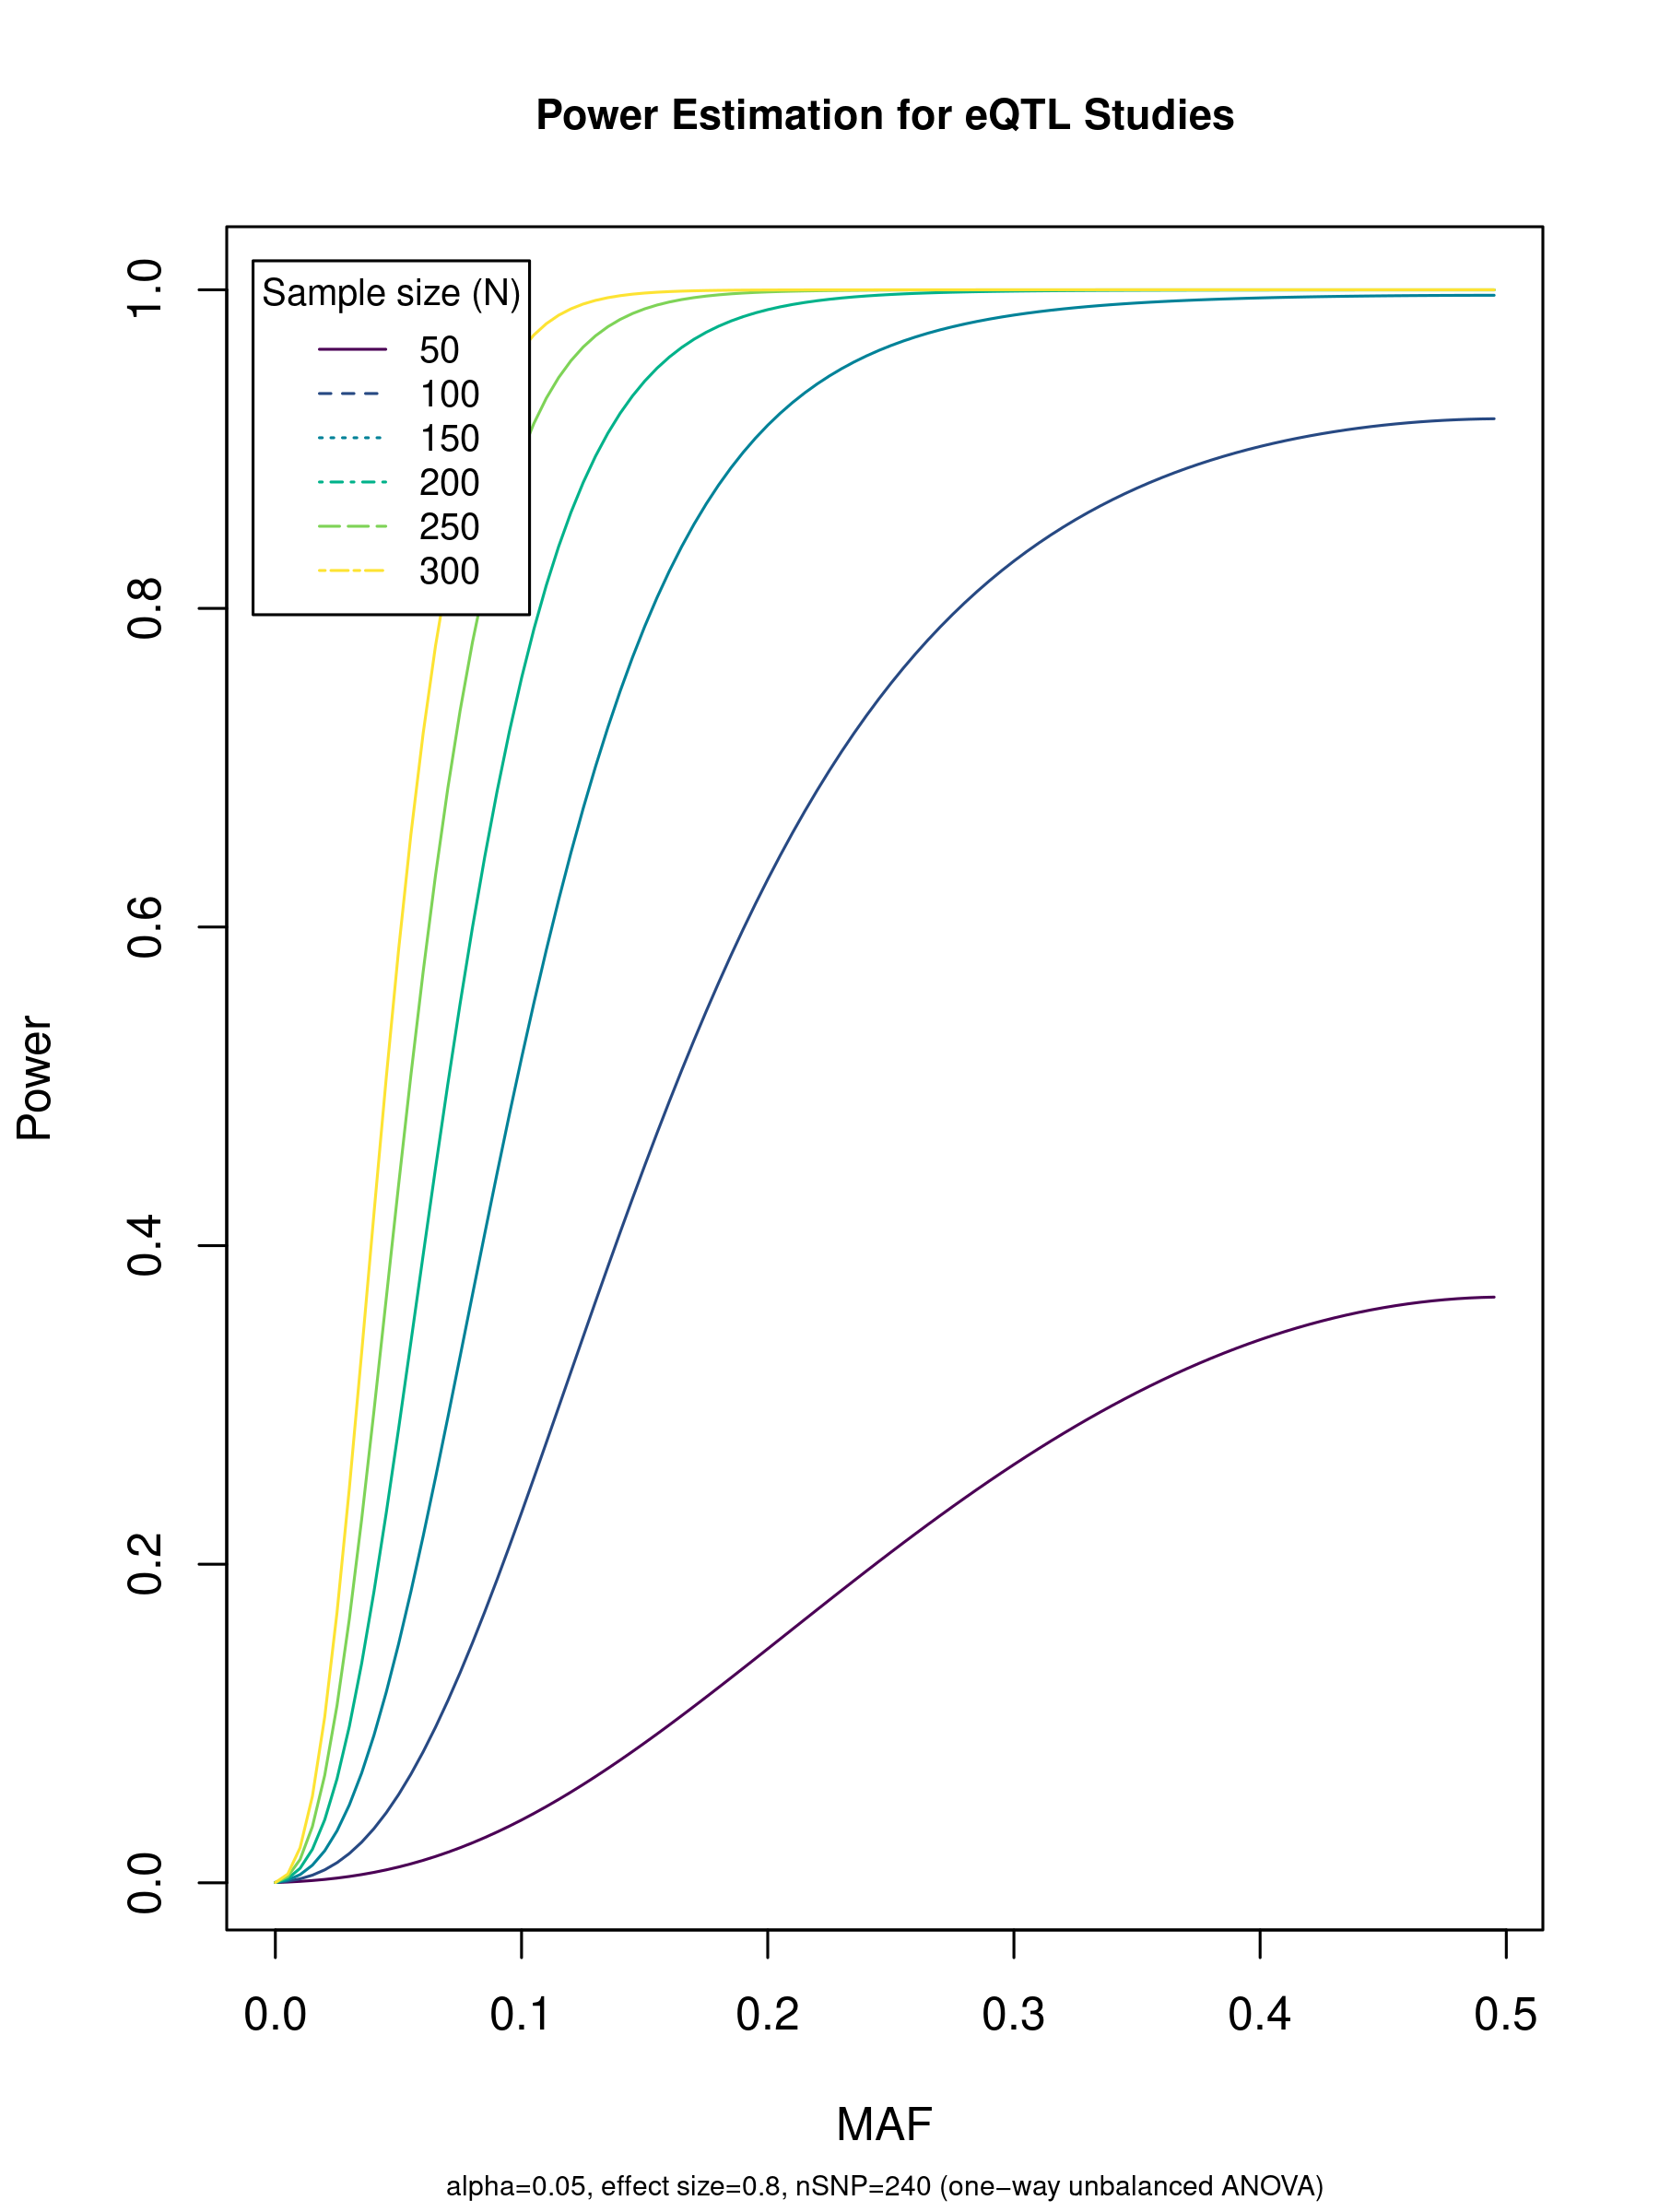

Recreate this plot in R.
# 17-12-2019 JHZ

m <- 6
designs <- 1:6
N <- 50 * designs
n.grids <- 100

index <- 1:n.grids
grids <- index / n.grids

MAF <- c(0.5, 1.0, 2.0, 5.0, 10.0, 20.0)/100
MAF <- seq(0.005, n.grids/2, by=0.5) / n.grids

require(powerEQTL)
png("eQTL.png", res=300, height=8, width=6, units="in")
plot(MAF,grids,type="n",ylab="Power")
title(main="Power Estimation for eQTL Studies", cex.main = 0.9,
      sub="alpha=0.05, effect size=0.8, nSNP=240 (one−way unbalanced ANOVA)", cex.sub=0.6)
colors <- hcl.colors(m)
for (design in designs)
{
  power <- rep(NA,n.grids)
  for (j in index) power[j] <- powerEQTL.ANOVA2(effsize = 0.8,
                                                MAF = MAF[j], typeI = 0.05, nTests = 240,
                                                myntotal = N[design], verbose = FALSE)
  lines(MAF,power,col=colors[design])
}
legend("topleft", inset=.02, title="Sample size (N)", paste(N), col=colors, horiz=FALSE, cex=0.8, lty=designs)
dev.off()
